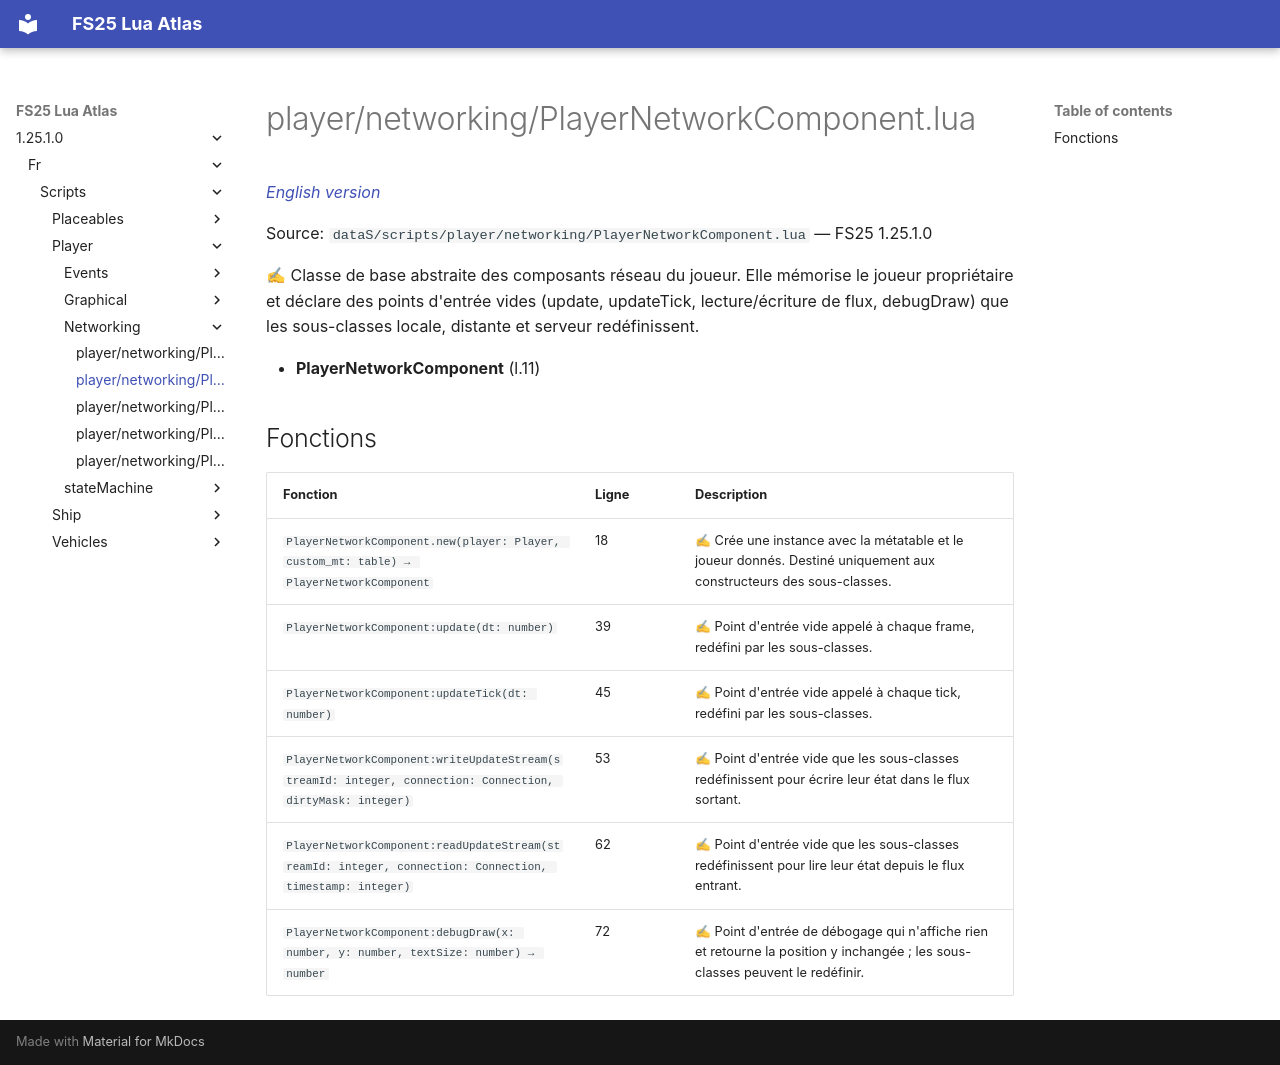

repository: Tim0219800/fs25-lua-atlas · page: 1.25.1.0/fr/scripts/player/networking/PlayerNetworkComponent.html · generator: mkdocs

# player/networking/PlayerNetworkComponent.lua

*[English version](../../../../scripts/player/networking/PlayerNetworkComponent.md)*

Source: `dataS/scripts/player/networking/PlayerNetworkComponent.lua` — FS25 1.25.1.0

✍ Classe de base abstraite des composants réseau du joueur. Elle mémorise le joueur propriétaire et déclare des points d'entrée vides (update, updateTick, lecture/écriture de flux, debugDraw) que les sous-classes locale, distante et serveur redéfinissent.

- **PlayerNetworkComponent** (l.11)

## Fonctions

| Fonction | Ligne | Description |
|---|---|---|
| `PlayerNetworkComponent.new(player: Player, custom_mt: table) → PlayerNetworkComponent` | 18 | ✍ Crée une instance avec la métatable et le joueur donnés. Destiné uniquement aux constructeurs des sous-classes. |
| `PlayerNetworkComponent:update(dt: number)` | 39 | ✍ Point d'entrée vide appelé à chaque frame, redéfini par les sous-classes. |
| `PlayerNetworkComponent:updateTick(dt: number)` | 45 | ✍ Point d'entrée vide appelé à chaque tick, redéfini par les sous-classes. |
| `PlayerNetworkComponent:writeUpdateStream(streamId: integer, connection: Connection, dirtyMask: integer)` | 53 | ✍ Point d'entrée vide que les sous-classes redéfinissent pour écrire leur état dans le flux sortant. |
| `PlayerNetworkComponent:readUpdateStream(streamId: integer, connection: Connection, timestamp: integer)` | 62 | ✍ Point d'entrée vide que les sous-classes redéfinissent pour lire leur état depuis le flux entrant. |
| `PlayerNetworkComponent:debugDraw(x: number, y: number, textSize: number) → number` | 72 | ✍ Point d'entrée de débogage qui n'affiche rien et retourne la position y inchangée ; les sous-classes peuvent le redéfinir. |
